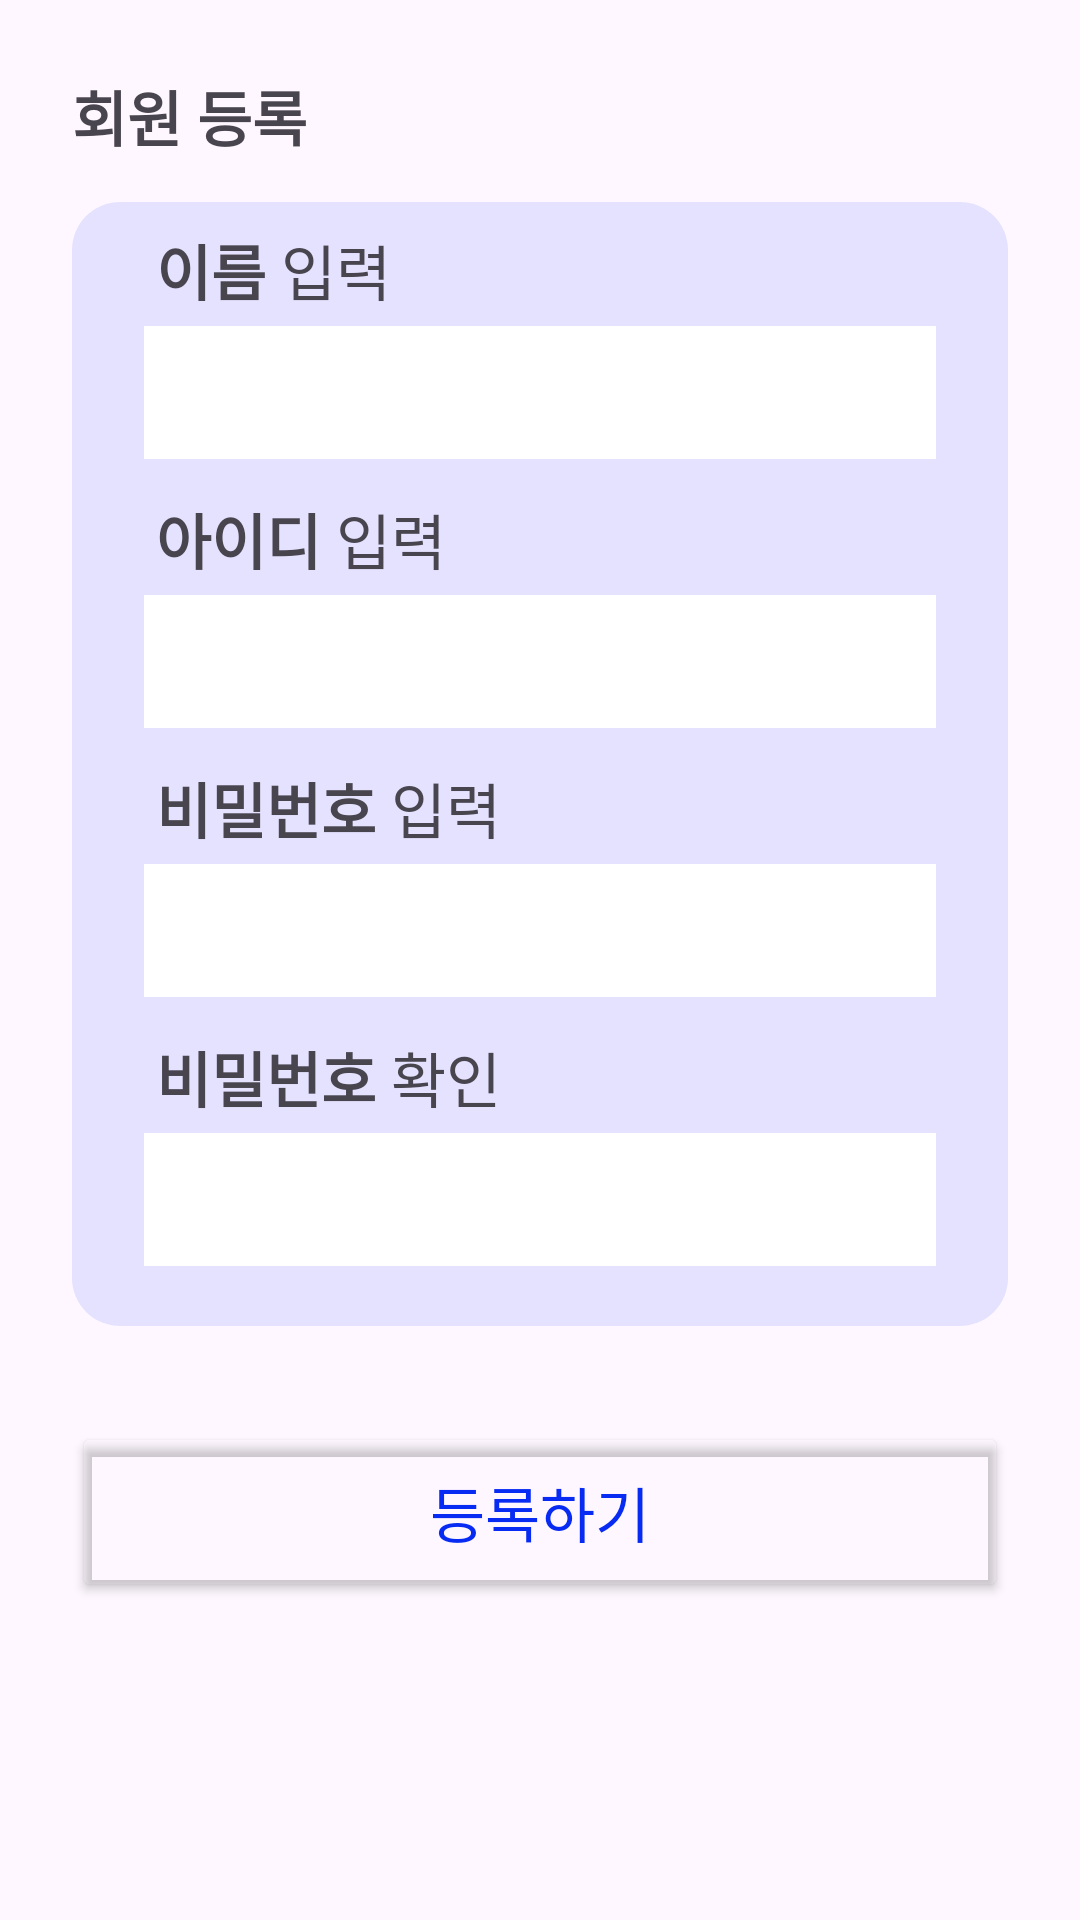

This screen was rendered from an Android layout file. Write that file and the resources it references.
<!-- AndroidManifest.xml: application theme Theme.GildonAITemp -->
<!-- res/layout/activity_register.xml -->
<?xml version="1.0" encoding="utf-8"?>
<androidx.constraintlayout.widget.ConstraintLayout xmlns:android="http://schemas.android.com/apk/res/android"
    xmlns:app="http://schemas.android.com/apk/res-auto"
    xmlns:tools="http://schemas.android.com/tools"
    android:id="@+id/main"
    android:layout_width="match_parent"
    android:layout_height="match_parent"
    tools:context=".activity.RegisterActivity">
    <androidx.constraintlayout.widget.ConstraintLayout
        android:layout_width="match_parent"
        android:layout_height="match_parent"
        android:layout_marginStart="24dp"
        android:layout_marginTop="24dp"
        android:layout_marginEnd="24dp"
        android:layout_marginBottom="24dp"
        app:layout_constraintBottom_toBottomOf="parent"
        app:layout_constraintEnd_toEndOf="parent"
        app:layout_constraintStart_toStartOf="parent"
        app:layout_constraintTop_toTopOf="parent">

        <TextView
            android:id="@+id/RegisterUser"
            android:layout_width="wrap_content"
            android:layout_height="wrap_content"
            android:text="회원 등록"
            android:textSize="20sp"
            android:textStyle="bold"
            app:layout_constraintStart_toStartOf="parent"
            app:layout_constraintTop_toTopOf="parent" />

        <LinearLayout
            android:id="@+id/linearLayout"
            android:layout_width="match_parent"
            android:layout_height="wrap_content"
            android:layout_marginTop="14dp"
            android:background="@drawable/main_info"
            android:gravity="center"
            android:orientation="vertical"
            android:paddingLeft="20dp"
            android:paddingTop="8dp"
            android:paddingRight="20dp"
            android:paddingBottom="8dp"
            app:layout_constraintTop_toBottomOf="@+id/RegisterUser">

            <LinearLayout
                android:layout_width="match_parent"
                android:layout_height="wrap_content"
                android:orientation="horizontal"
                android:paddingStart="8dp">

                <TextView
                    android:layout_width="wrap_content"
                    android:layout_height="wrap_content"
                    android:text="이름"
                    android:textSize="20sp"
                    android:textStyle="bold" />

                <TextView
                    android:layout_width="wrap_content"
                    android:layout_height="wrap_content"
                    android:text=" 입력"
                    android:textSize="20sp" />
            </LinearLayout>

            <EditText
                android:id="@+id/userName"
                android:layout_width="match_parent"
                android:layout_height="wrap_content"
                android:layout_marginLeft="4dp"
                android:layout_marginTop="4dp"
                android:layout_marginRight="4dp"
                android:layout_marginBottom="12dp"
                android:background="@color/white"
                android:inputType="text"
                android:padding="10dp" />

            <LinearLayout
                android:layout_width="match_parent"
                android:layout_height="wrap_content"
                android:orientation="horizontal"
                android:paddingStart="8dp">

                <TextView
                    android:layout_width="wrap_content"
                    android:layout_height="wrap_content"
                    android:text="아이디"
                    android:textSize="20sp"
                    android:textStyle="bold" />

                <TextView
                    android:layout_width="wrap_content"
                    android:layout_height="wrap_content"
                    android:text=" 입력"
                    android:textSize="20sp" />
            </LinearLayout>

            <EditText
                android:id="@+id/userID"
                android:layout_width="match_parent"
                android:layout_height="wrap_content"
                android:layout_marginTop="4dp"
                android:layout_marginLeft="4dp"
                android:layout_marginBottom="12dp"
                android:layout_marginRight="4dp"
                android:background="@color/white"
                android:inputType="text"
                android:padding="10dp" />

            <LinearLayout
                android:layout_width="match_parent"
                android:layout_height="wrap_content"
                android:orientation="horizontal"
                android:paddingStart="8dp">

                <TextView
                    android:layout_width="wrap_content"
                    android:layout_height="wrap_content"
                    android:text="비밀번호"
                    android:textSize="20sp"
                    android:textStyle="bold" />

                <TextView
                    android:layout_width="wrap_content"
                    android:layout_height="wrap_content"
                    android:text=" 입력"
                    android:textSize="20sp" />
            </LinearLayout>

            <EditText
                android:id="@+id/userPW"
                android:layout_width="match_parent"
                android:layout_height="wrap_content"
                android:layout_marginTop="4dp"
                android:layout_marginLeft="4dp"
                android:layout_marginBottom="12dp"
                android:layout_marginRight="4dp"
                android:background="@color/white"
                android:inputType="textPassword"
                android:padding="10dp" />

            <LinearLayout
                android:layout_width="match_parent"
                android:layout_height="wrap_content"
                android:orientation="horizontal"
                android:paddingStart="8dp">

                <TextView
                    android:layout_width="wrap_content"
                    android:layout_height="wrap_content"
                    android:text="비밀번호"
                    android:textSize="20sp"
                    android:textStyle="bold" />

                <TextView
                    android:layout_width="wrap_content"
                    android:layout_height="wrap_content"
                    android:text=" 확인"
                    android:textSize="20sp" />
            </LinearLayout>

            <EditText
                android:id="@+id/userPWcheck"
                android:layout_width="match_parent"
                android:layout_height="wrap_content"
                android:layout_marginTop="4dp"
                android:layout_marginLeft="4dp"
                android:layout_marginBottom="12dp"
                android:layout_marginRight="4dp"
                android:background="@color/white"
                android:inputType="textPassword"
                android:padding="10dp" />


        </LinearLayout>

        <Button
            android:id="@+id/RegisterBtn"
            android:layout_width="0dp"
            android:layout_height="60dp"
            android:layout_marginTop="32dp"
            android:backgroundTint="@color/btn_bg_selector"
            android:text="등록하기"
            android:textColor="@color/btn_text_selector"
            android:textSize="20sp"
            app:cornerRadius="20dp"
            app:layout_constraintEnd_toEndOf="parent"
            app:layout_constraintStart_toStartOf="parent"
            app:layout_constraintTop_toBottomOf="@+id/linearLayout"
            app:strokeColor="@color/blue"
            app:strokeWidth="1dp" />
    </androidx.constraintlayout.widget.ConstraintLayout>



</androidx.constraintlayout.widget.ConstraintLayout>
<!-- resources referenced by this layout -->
<resources>
  <color name="blue">#072BF3</color>
  <color name="white">#FFFFFFFF</color>
  <!-- drawable main_info (drawable) -->
  <?xml version="1.0" encoding="utf-8"?>
  <shape xmlns:android="http://schemas.android.com/apk/res/android">
      <solid android:color="@color/mainThemeOp10"/>
      <corners android:radius="16dp"/>
  </shape>
  <style name="Theme.GildonAITemp" parent="Base.Theme.GildonAITemp" />
  <color name="mainThemeOp10">#1A072BF2</color>
  <style name="Base.Theme.GildonAITemp" parent="Theme.Material3.DayNight.NoActionBar">
          
          
      </style>
</resources>
